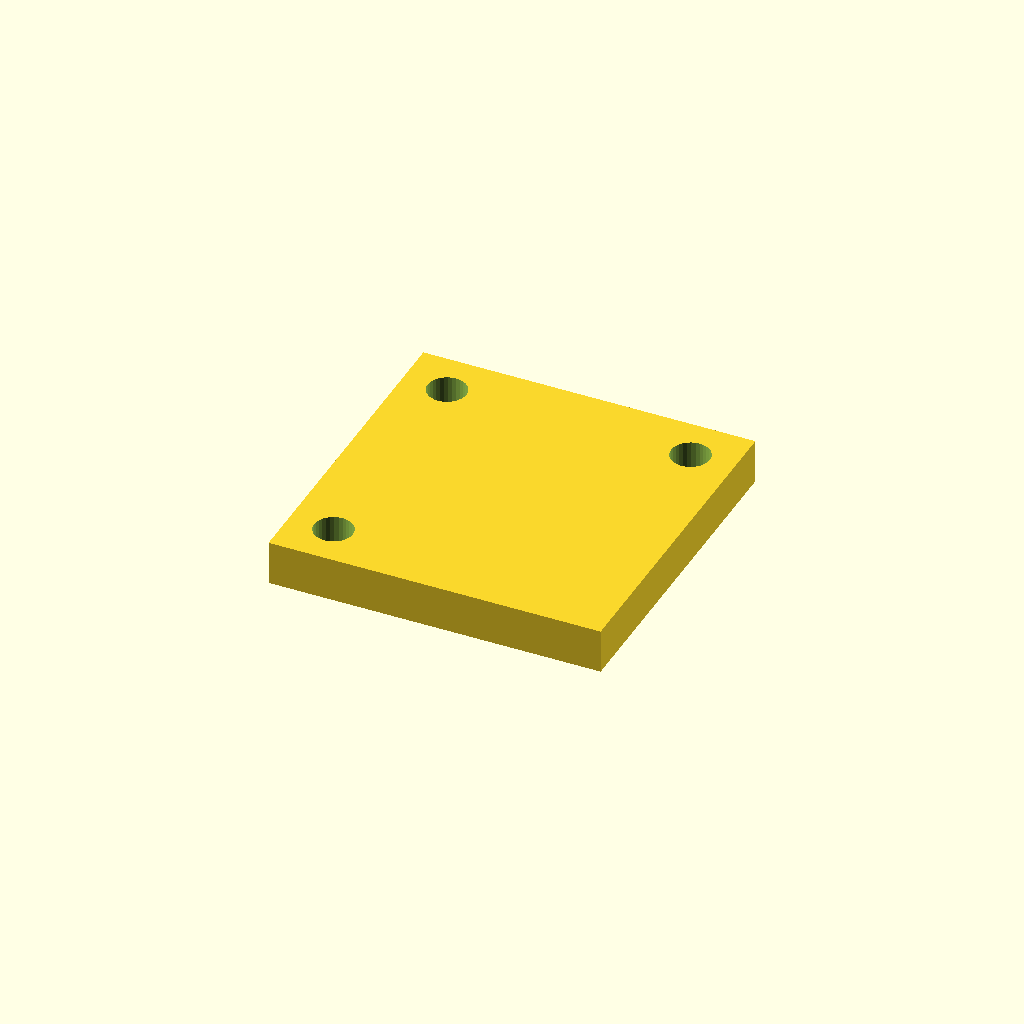
Cell 1: rendered with the file's own defaults.
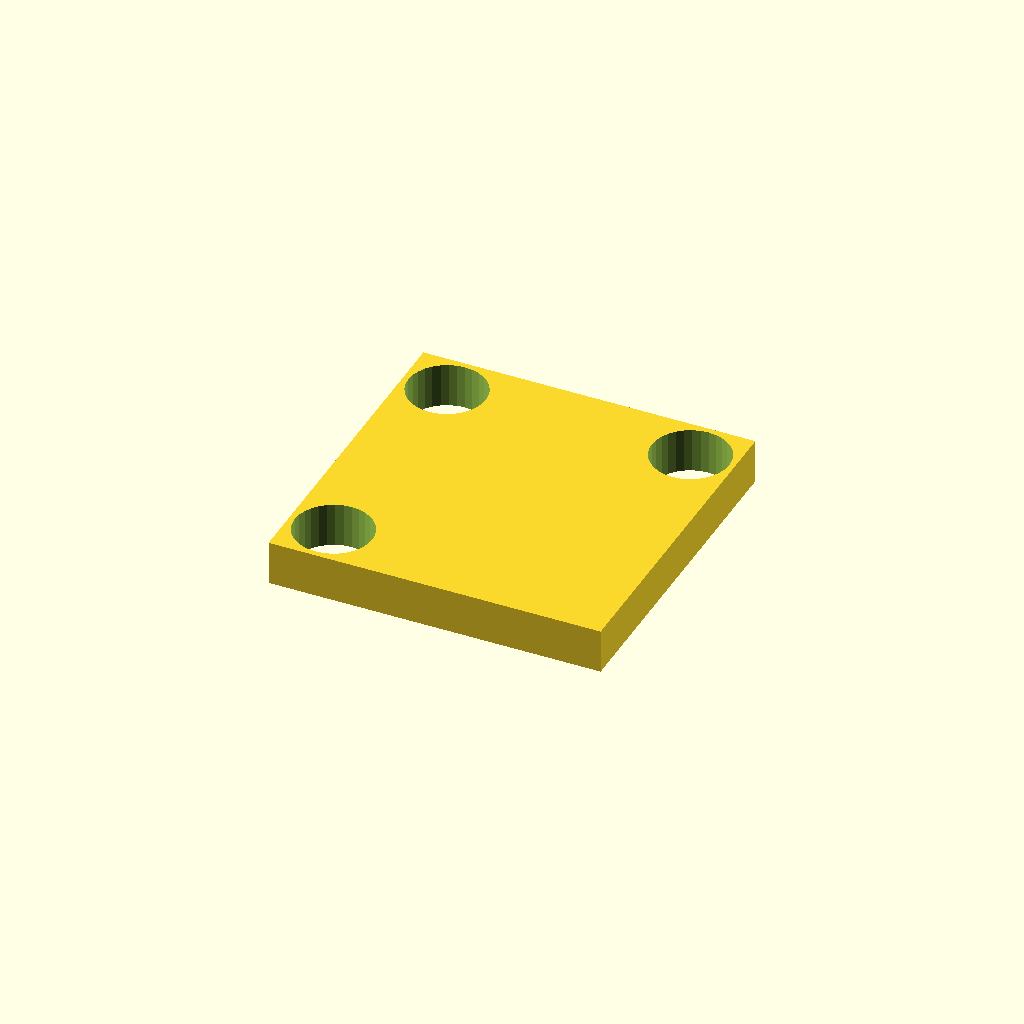
Cell 2: hole_d = 21 (everything else at default).
All cells are drawn from one camera (rotation 55°, 0°, 25°, orthographic, colour scheme Cornfield), so only the parameter changes between them.
The OpenSCAD source (optional_data/data/place1/cornerplates/part_0073.scad):
$fn = 32;

// ----------------------------------------------------------------------
// Corner plate 90 x 90 x 12
// 3 holes, centres taken from the edge offset
// ----------------------------------------------------------------------

// --- parameters (mm) ---
plate = [90, 90, 12];  // overall size (x, y, z)
holes = 3;             // number of holes the drawing asks for
hole_d = 10.5;         // hole diameter
edge = 12;             // hole centre offset from the plate edge

// --- derived feature positions (mm) ---
corner_x = plate[0] / 2 - edge;  // = 33   corner hole X
corner_y = plate[1] / 2 - edge;  // = 33   corner hole Y
feature_centers = [
  [corner_x, corner_y],
  [-corner_x, corner_y],
  [-corner_x, -corner_y]
];   // hole centres the loop below drills

// plate outline, every hole drilled through with the same cutters
difference() {
  cube(plate, center = true);
  for (centre = feature_centers)
    translate([centre[0], centre[1], 0])
      cylinder(d = hole_d, h = plate[2] + 2, center = true);
}
Customizer parameters (derived from the source; name, type, default, range or options):
plate: vector, default [90, 90, 12]
holes: number, default 3
hole_d: number, default 10.5
edge: number, default 12
